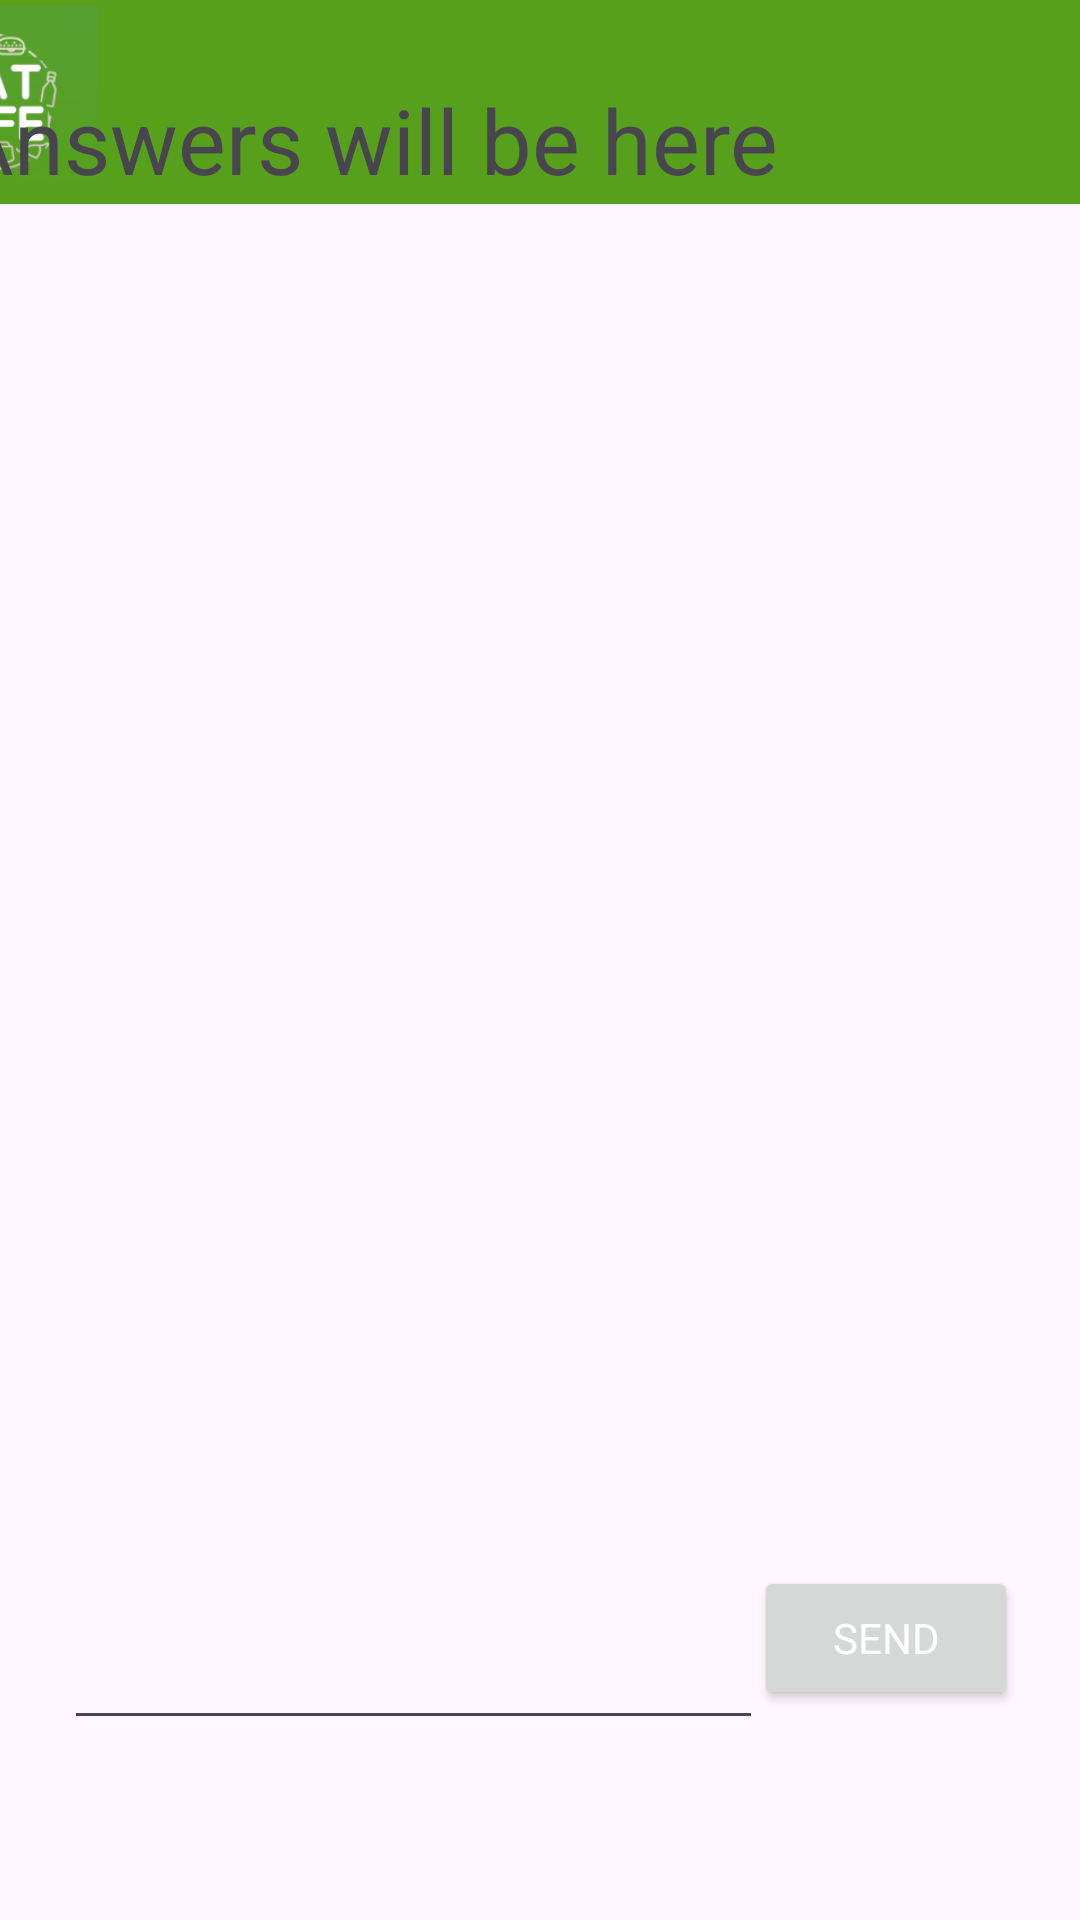

Write the Android layout XML for this screen, with the resource values it uses.
<!-- AndroidManifest.xml: application theme Theme.Finaltry -->
<!-- res/layout/activity_chat_here.xml -->
<?xml version="1.0" encoding="utf-8"?>
<androidx.constraintlayout.widget.ConstraintLayout xmlns:android="http://schemas.android.com/apk/res/android"
    xmlns:app="http://schemas.android.com/apk/res-auto"
    xmlns:tools="http://schemas.android.com/tools"
    android:id="@+id/main"
    android:layout_width="match_parent"
    android:layout_height="match_parent"
    tools:context=".chatHere">

    <androidx.constraintlayout.widget.ConstraintLayout
        android:layout_width="413dp"
        android:layout_height="68dp"
        android:background="@color/background"
        app:layout_constraintBottom_toBottomOf="parent"
        app:layout_constraintEnd_toEndOf="parent"
        app:layout_constraintHorizontal_bias="1.0"
        app:layout_constraintStart_toStartOf="parent"
        app:layout_constraintTop_toTopOf="parent"
        app:layout_constraintVertical_bias="0.0" >

        <ImageView
            android:id="@+id/imageView2"
            android:layout_width="98dp"
            android:layout_height="64dp"
            app:layout_constraintBottom_toBottomOf="parent"
            app:layout_constraintEnd_toEndOf="parent"
            app:layout_constraintHorizontal_bias="0.0"
            app:layout_constraintStart_toStartOf="parent"
            app:layout_constraintTop_toTopOf="parent"
            app:srcCompat="@drawable/new_logo" />
    </androidx.constraintlayout.widget.ConstraintLayout>

    <EditText
        android:id="@+id/query"
        android:layout_width="233dp"
        android:layout_height="59dp"
        android:ems="10"
        android:inputType="text"
        android:text=" "
        app:layout_constraintBottom_toBottomOf="parent"
        app:layout_constraintEnd_toEndOf="parent"
        app:layout_constraintHorizontal_bias="0.168"
        app:layout_constraintStart_toStartOf="parent"
        app:layout_constraintTop_toTopOf="parent"
        app:layout_constraintVertical_bias="0.897" />

    <Button
        android:id="@+id/send"
        android:layout_width="wrap_content"
        android:layout_height="wrap_content"
        android:layout_marginEnd="24dp"
        android:text="send"
        app:layout_constraintBottom_toBottomOf="parent"
        app:layout_constraintEnd_toEndOf="parent"
        app:layout_constraintStart_toEndOf="@+id/query"
        app:layout_constraintTop_toTopOf="parent"
        app:layout_constraintVertical_bias="0.882"
        android:fontFamily="Arial"
        android:textColor="@color/white"/>

    <TextView
        android:id="@+id/textView7"
        android:layout_width="391dp"
        android:layout_height="477dp"
        android:text="Answers will be here"
        android:textSize="30.0dip"
        app:layout_constraintBottom_toTopOf="@+id/query"
        app:layout_constraintEnd_toEndOf="parent"
        app:layout_constraintStart_toStartOf="parent"
        app:layout_constraintTop_toTopOf="parent"
        app:layout_constraintVertical_bias="0.595" />
</androidx.constraintlayout.widget.ConstraintLayout>
<!-- resources referenced by this layout -->
<resources>
  <color name="background">#56A01C</color>
  <color name="white">#FFFFFFFF</color>
  <!-- drawable new_logo: png bitmap (drawable, 22500 bytes) -->
  <style name="Theme.Finaltry" parent="Base.Theme.Finaltry" />
  <style name="Base.Theme.Finaltry" parent="Theme.Material3.DayNight.NoActionBar">
          
          
      </style>
</resources>
